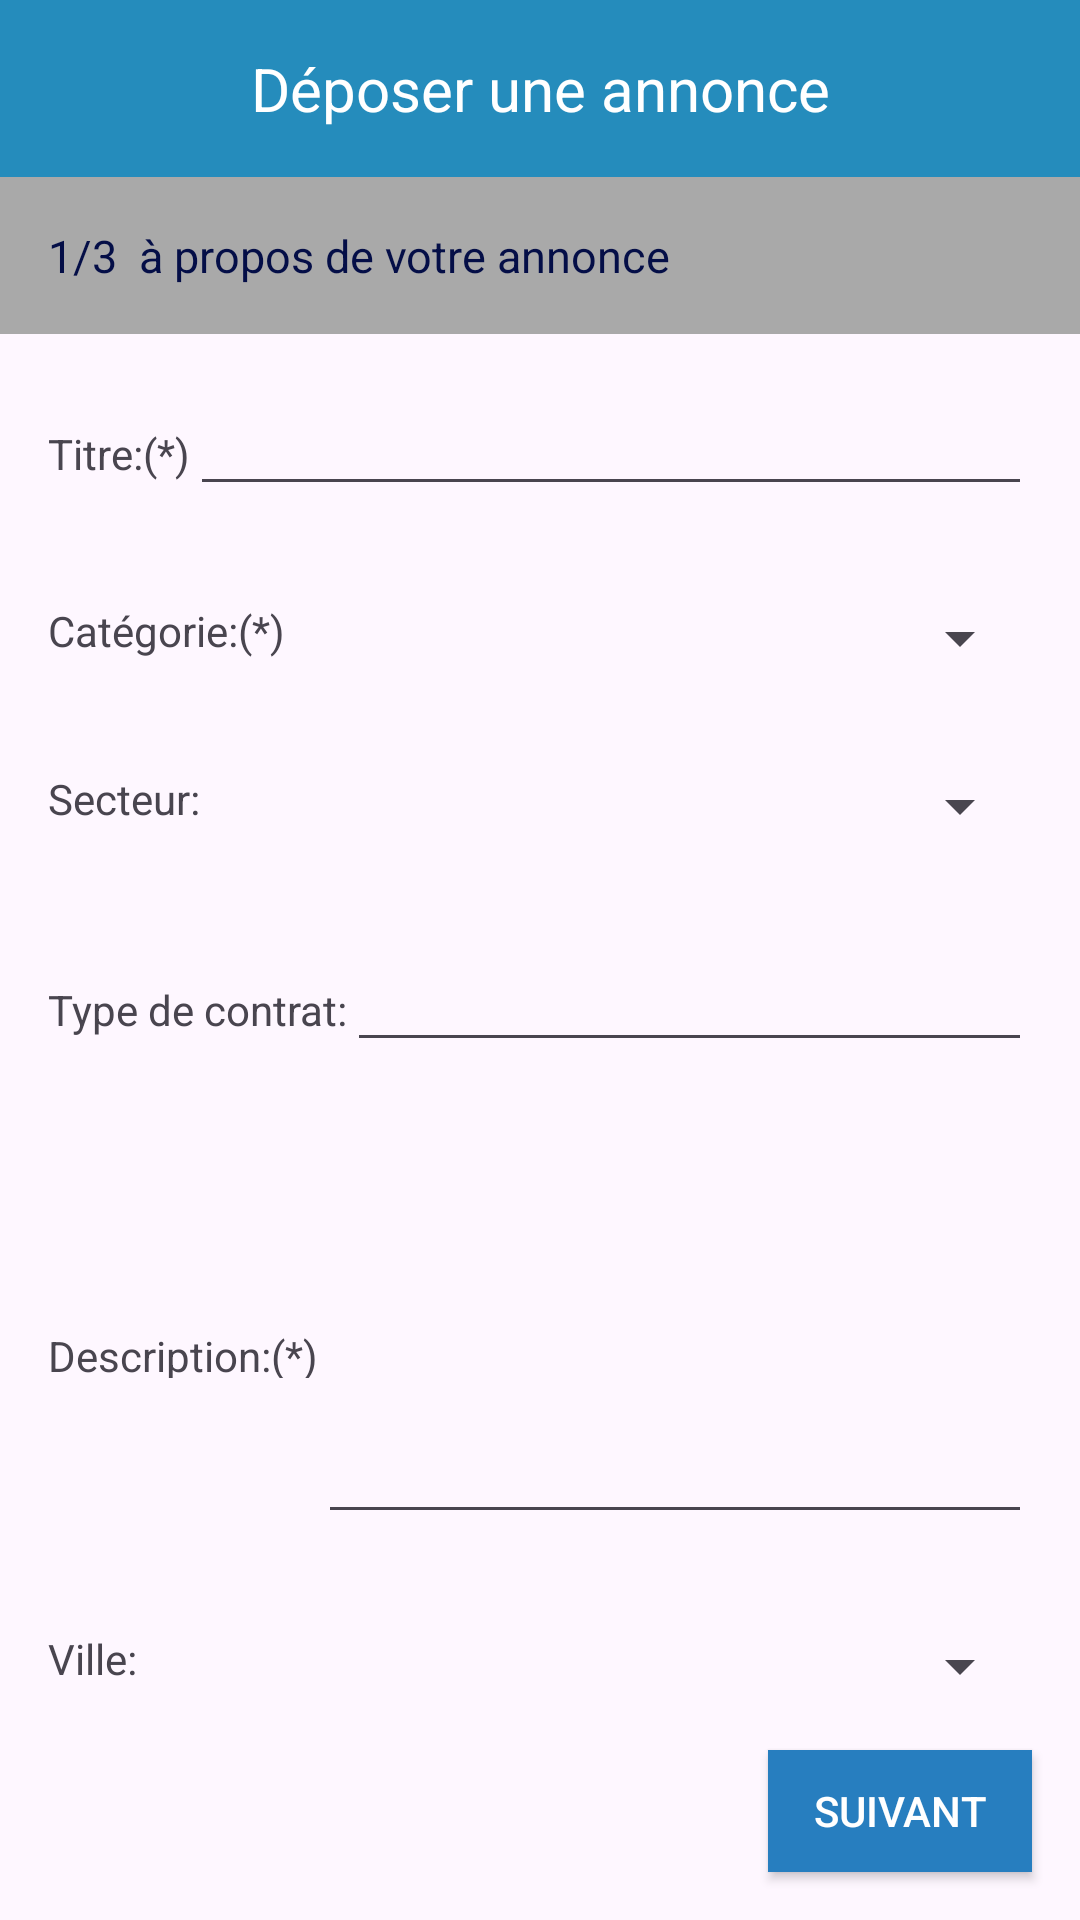

Here is an Android app screen rendered from its layout file. Give the layout XML and the strings, colors and styles it references.
<!-- AndroidManifest.xml: application theme Theme.Projet_Dev -->
<!-- res/layout/activity_next.xml -->
<?xml version="1.0" encoding="utf-8"?>
<LinearLayout xmlns:android="http://schemas.android.com/apk/res/android"
    xmlns:app="http://schemas.android.com/apk/res-auto"
    xmlns:tools="http://schemas.android.com/tools"
    android:layout_width="match_parent"
    android:layout_height="match_parent"
    android:orientation="vertical">

    
    <TextView
        android:layout_width="match_parent"
        android:layout_height="wrap_content"
        android:text="Déposer une annonce"
        android:textColor="@android:color/white"
        android:textSize="20sp"
        android:background="#258CBC"
        android:gravity="center"
        android:padding="16dp"/>

    
    <TextView
        android:layout_width="match_parent"
        android:layout_height="wrap_content"
        android:text="1/3  à propos de votre annonce"
        android:textColor="#040E47"
        android:textSize="15sp"
        android:background="#A9A9A9"
        android:padding="16dp"/>

    
    <LinearLayout
        android:layout_width="match_parent"
        android:layout_height="wrap_content"
        android:orientation="horizontal"
        android:padding="16dp">

        <TextView
            android:layout_width="wrap_content"
            android:layout_height="wrap_content"
            android:text="Titre:(*)" />

        <EditText
            android:layout_width="0dp"
            android:layout_height="wrap_content"
            android:layout_weight="1"
             />

    </LinearLayout>

    
    <LinearLayout
        android:layout_width="match_parent"
        android:layout_height="wrap_content"
        android:orientation="horizontal"
        android:padding="16dp">

        <TextView
            android:layout_width="wrap_content"
            android:layout_height="wrap_content"
            android:text="Catégorie:(*)" />

        <Spinner
            android:layout_width="0dp"
            android:layout_height="wrap_content"
            android:layout_weight="1"
             />

    </LinearLayout>

    
    <LinearLayout
        android:layout_width="match_parent"
        android:layout_height="wrap_content"
        android:orientation="horizontal"
        android:padding="16dp">

        <TextView
            android:layout_width="wrap_content"
            android:layout_height="wrap_content"
            android:text="Secteur:" />

        <Spinner
            android:layout_width="0dp"
            android:layout_height="wrap_content"
            android:layout_weight="1"
            android:hint="..." />

    </LinearLayout>

    
    <LinearLayout
        android:layout_width="match_parent"
        android:layout_height="wrap_content"
        android:orientation="horizontal"
        android:padding="16dp">

        <TextView
            android:layout_width="wrap_content"
            android:layout_height="wrap_content"
            android:text="Type de contrat:" />

        <EditText
            android:layout_width="0dp"
            android:layout_height="wrap_content"
            android:layout_weight="1"
             />

    </LinearLayout>

    

    
    <LinearLayout
        android:layout_width="match_parent"
        android:layout_height="wrap_content"
        android:orientation="horizontal"
        android:padding="16dp">

        <TextView
            android:layout_width="wrap_content"
            android:layout_height="17dp"
            android:text="Description:(*)"
            />

        <EditText
            android:layout_width="0dp"
            android:layout_height="wrap_content"
            android:layout_weight="1"
            android:inputType="textMultiLine"
            android:minLines="5" />

    </LinearLayout>

    <LinearLayout
        android:layout_width="match_parent"
        android:layout_height="wrap_content"
        android:orientation="horizontal"
        android:padding="16dp">

        <TextView
            android:layout_width="wrap_content"
            android:layout_height="wrap_content"
            android:text="Ville:" />

        <Spinner
            android:layout_width="0dp"
            android:layout_height="wrap_content"
            android:layout_weight="1"
             />

    </LinearLayout>

    
    <Button
        android:id="@+id/textView17"
        android:layout_width="wrap_content"
        android:layout_height="wrap_content"
        android:text="Suivant"
        android:onClick="onClick"
        android:layout_gravity="end"
        android:layout_marginEnd="16dp"
        android:layout_marginBottom="16dp"
        android:background="#277EBF"
        android:textColor="@android:color/white"/>

    
    <TextView
        android:layout_width="match_parent"
        android:layout_height="wrap_content"
        android:text="Les champs (*) sont obligatoires"
        android:padding="16dp"/>

</LinearLayout>
<!-- resources referenced by this layout -->
<resources>
  <style name="Theme.Projet_Dev" parent="Base.Theme.Projet_Dev" />
  <style name="Base.Theme.Projet_Dev" parent="Theme.Material3.DayNight.NoActionBar">
          
          
      </style>
</resources>
